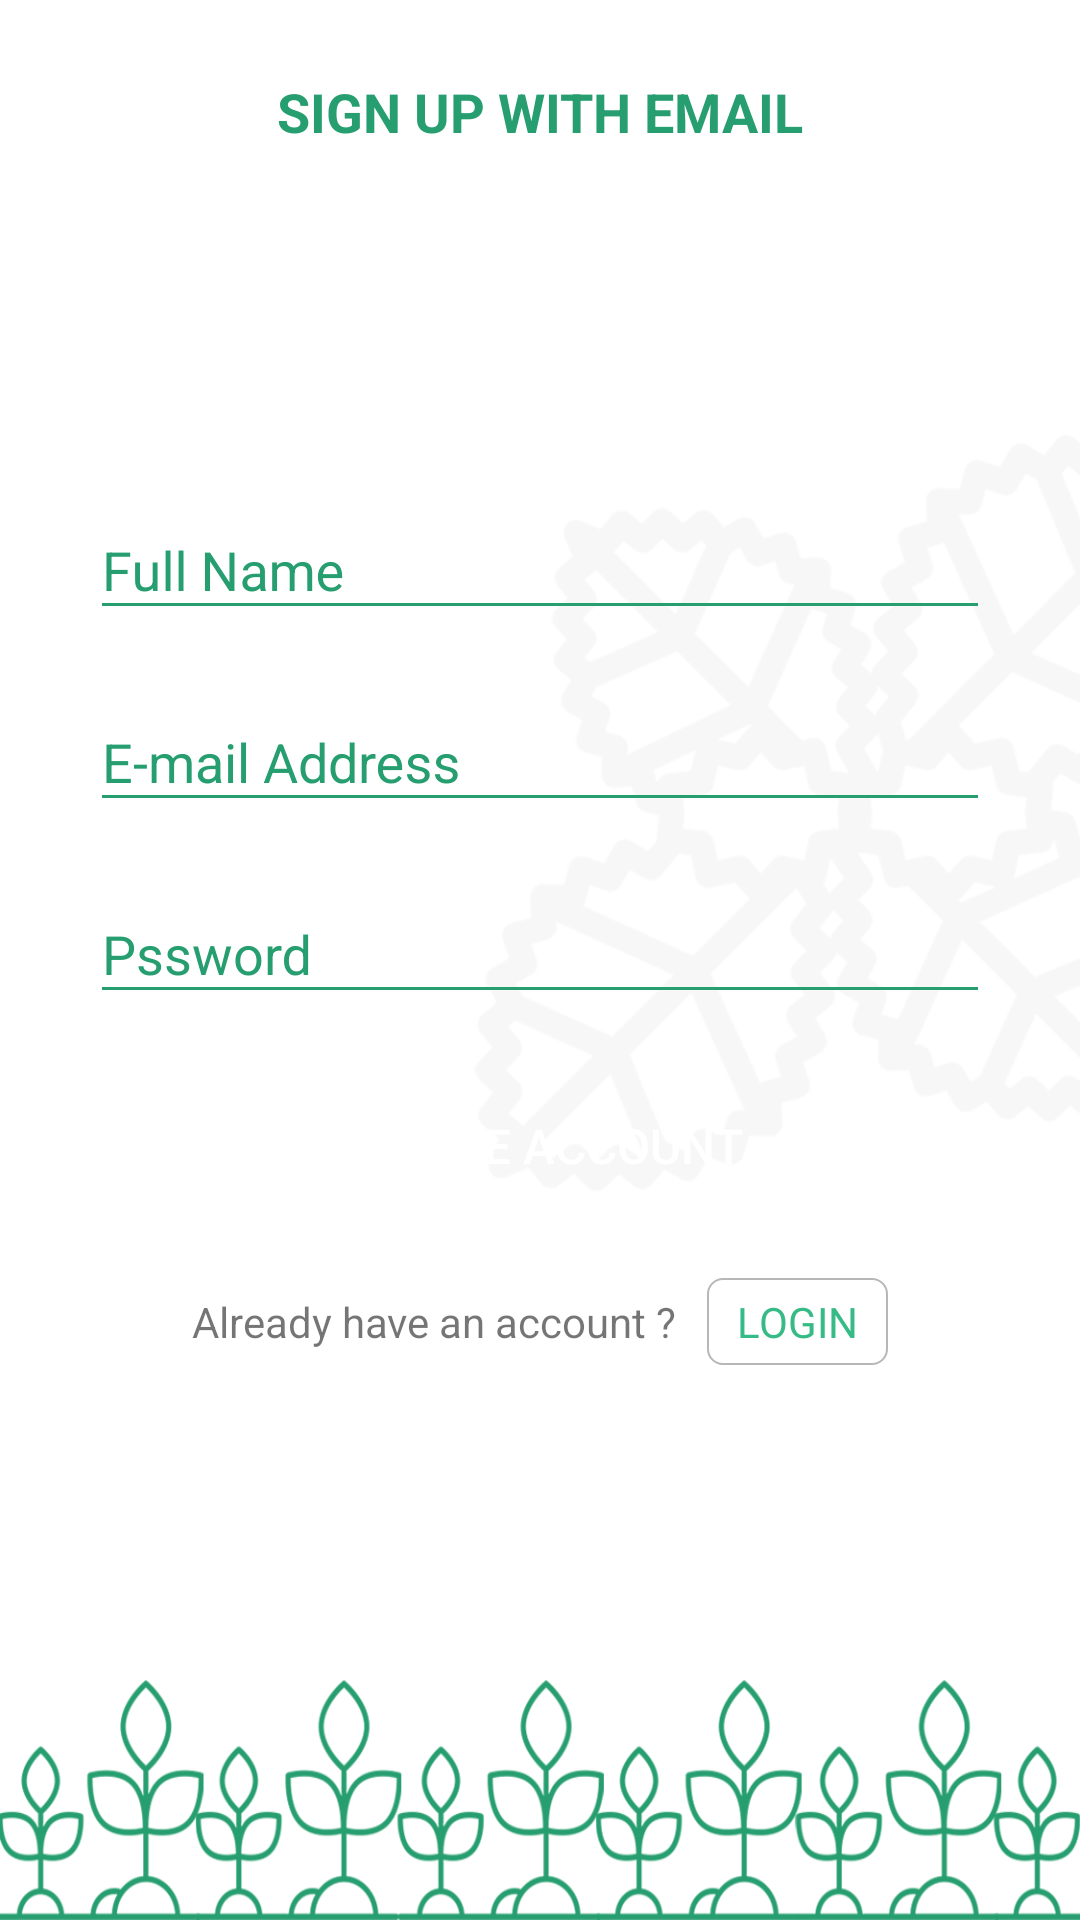

Reconstruct the res/layout file that produces this screen, plus the resources it refers to.
<!-- AndroidManifest.xml: application theme AppTheme -->
<!-- res/layout/fragment_signup.xml -->
<?xml version="1.0" encoding="utf-8"?>
<LinearLayout xmlns:android="http://schemas.android.com/apk/res/android"
    xmlns:app="http://schemas.android.com/apk/res-auto"
    xmlns:tools="http://schemas.android.com/tools"
    android:layout_width="match_parent"
    android:layout_height="match_parent"
    android:layout_marginTop="?attr/actionBarSize"
    android:layout_marginBottom="?attr/actionBarSize"
    android:background="@drawable/back"
    android:orientation="vertical"
    tools:context=".Fragments.Signup"
    android:id="@+id/lv_signup_parent">

    <LinearLayout
        android:layout_width="match_parent"
        android:layout_height="match_parent"
        android:orientation="vertical"
        android:weightSum="4">

        <LinearLayout
            android:layout_width="match_parent"
            android:layout_height="match_parent"
            android:layout_weight="0.5"
            android:orientation="vertical">

            <LinearLayout
                android:layout_width="match_parent"
                android:layout_height="wrap_content"
                android:layout_gravity="center"
                android:layout_marginTop="25dp"
                android:gravity="center">

                <TextView
                    android:id="@+id/tv_signup_title"
                    android:layout_width="wrap_content"
                    android:layout_height="wrap_content"
                    android:text="SIGN UP WITH EMAIL"
                    android:textColor="@color/main"
                    android:textSize="18dp"
                    android:textStyle="bold" />

            </LinearLayout>

            <LinearLayout
                android:layout_width="match_parent"
                android:layout_height="match_parent"
                android:gravity="center"
                android:orientation="vertical">

                <LinearLayout
                    android:layout_width="match_parent"
                    android:layout_height="wrap_content"
                    android:layout_marginLeft="30dp"
                    android:layout_marginRight="30dp"
                    android:gravity="center"
                    android:orientation="vertical">

                    <android.support.design.widget.TextInputLayout
                        android:id="@+id/signup_input_layout_fullname"
                        android:layout_width="match_parent"
                        android:layout_height="wrap_content"
                        android:textColorHint="@color/main"
                        app:hintTextAppearance="@style/TextAppearance.App.TextInputLayout">

                        <EditText
                            android:id="@+id/signup_input_fullname"
                            android:layout_width="match_parent"
                            android:layout_height="wrap_content"
                            android:hint="Full Name"
                            android:inputType="text"
                            android:textColor="@color/main"
                            android:textColorHint="@color/main"
                            android:textCursorDrawable="@drawable/cursored"
                            android:theme="@style/MyEditTextStyle2"
                            app:backgroundTint="@color/main" />
                    </android.support.design.widget.TextInputLayout>

                    <android.support.design.widget.TextInputLayout
                        android:id="@+id/signup_input_layout_email"
                        android:layout_width="match_parent"
                        android:layout_height="wrap_content"
                        android:layout_marginTop="8dp"
                        android:textColorHint="@color/main"
                        app:hintTextAppearance="@style/TextAppearance.App.TextInputLayout">

                        <EditText
                            android:id="@+id/signup_input_email"
                            android:layout_width="match_parent"
                            android:layout_height="wrap_content"
                            android:hint="@string/email"
                            android:inputType="textEmailAddress"
                            android:textColor="@color/main"
                            android:textColorHint="@color/main"
                            android:textCursorDrawable="@drawable/cursored"
                            android:theme="@style/MyEditTextStyle2"
                            app:backgroundTint="@color/main" />
                    </android.support.design.widget.TextInputLayout>

                    <android.support.design.widget.TextInputLayout
                        android:id="@+id/signup_input_layout_password"
                        android:layout_width="match_parent"
                        android:layout_height="wrap_content"
                        android:layout_marginTop="8dp"
                        android:textColorHint="@color/main"
                        app:hintTextAppearance="@style/TextAppearance.App.TextInputLayout">

                        <EditText
                            android:id="@+id/signup_input_password"
                            android:layout_width="match_parent"
                            android:layout_height="wrap_content"
                            android:hint="@string/password"
                            android:inputType="textPassword"
                            android:textColor="@color/main"
                            android:textColorHint="@color/main"
                            android:textCursorDrawable="@drawable/cursored"
                            android:theme="@style/MyEditTextStyle2"
                            app:backgroundTint="@color/main" />
                    </android.support.design.widget.TextInputLayout>

                    <Button
                        android:id="@+id/btn_signup"
                        android:layout_width="160dp"
                        android:layout_height="wrap_content"
                        android:layout_gravity="center"
                        android:layout_marginTop="20dp"
                        android:background="@drawable/green_round"
                        android:inputType="text"
                        android:text="@string/createacc"
                        android:textColor="@color/white"
                        android:textSize="16dp" />

                    <LinearLayout
                        android:layout_width="match_parent"
                        android:layout_height="wrap_content"
                        android:layout_marginTop="20dp"
                        android:gravity="center"
                        android:orientation="horizontal">

                        <TextView
                            android:id="@+id/tv_signup_alreadyacc"
                            android:layout_width="wrap_content"
                            android:layout_height="wrap_content"
                            android:layout_gravity="center"
                            android:text="@string/alreadyaccount"
                            android:textSize="14sp" />

                        <TextView
                            android:id="@+id/tv_login"
                            android:layout_width="wrap_content"
                            android:layout_height="wrap_content"
                            android:layout_gravity="center"
                            android:layout_marginLeft="10dp"
                            android:text="LOGIN"
                            android:background="@drawable/loginbg_border"
                            android:paddingRight="10dp"
                            android:paddingLeft="10dp"
                            android:paddingTop="5dp"
                            android:paddingBottom="5dp"
                            android:textColor="@color/colorPrimary"
                            android:textSize="14sp" />
                    </LinearLayout>
                </LinearLayout>
            </LinearLayout>


        </LinearLayout>

        <LinearLayout
            android:layout_width="match_parent"
            android:layout_height="match_parent"
            android:layout_weight="3.5"
            android:gravity="bottom">

            <ImageView
                android:layout_width="match_parent"
                android:layout_height="wrap_content"
                android:scaleType="fitXY"
                android:src="@drawable/footer" />

        </LinearLayout>

    </LinearLayout>

</LinearLayout>
<!-- resources referenced by this layout -->
<resources>
  <color name="colorPrimary">#36ba86</color>
  <color name="main">#269e6f</color>
  <color name="white">#ffffff</color>
  <!-- drawable back: png bitmap (drawable, 29574 bytes) -->
  <!-- drawable footer: png bitmap (drawable, 69706 bytes) -->
  <!-- drawable loginbg_border (drawable) -->
  <shape xmlns:android="http://schemas.android.com/apk/res/android"
      android:shape="rectangle" >
      <corners
          android:radius="5dp"
          android:topRightRadius="5dp"
          android:bottomRightRadius="5dp"
          android:bottomLeftRadius="5dp" />
      <solid android:color="#ffffff" />
      <stroke android:width="0.8dip" android:color="#b7b7b7"/>
  </shape>
  <string name="alreadyaccount">Already have an account ?</string>
  <string name="createacc">CREATE ACCOUNT</string>
  <string name="email">E-mail Address</string>
  <string name="password">Pssword</string>
  <style name="MyEditTextStyle2" parent="Widget.AppCompat.EditText">
          <item name="colorControlActivated">@color/colorPrimary</item>
          <item name="colorControlNormal">@color/colorPrimary</item>
      </style>
  
  
  
      //change the bydefault icon back
  <style name="TextAppearance.App.TextInputLayout" parent="@android:style/TextAppearance">
          <item name="android:textColor">@color/main</item>
      </style>
  <style name="AppTheme" parent="Theme.AppCompat.Light.DarkActionBar">
          
          <item name="colorPrimary">@color/colorPrimary</item>
          <item name="colorPrimaryDark">@color/colorPrimaryDark</item>
          <item name="colorAccent">@color/colorAccent</item>
      </style>
  <color name="colorPrimaryDark">#269e6f</color>
  <color name="colorAccent">#D81B60</color>
</resources>
